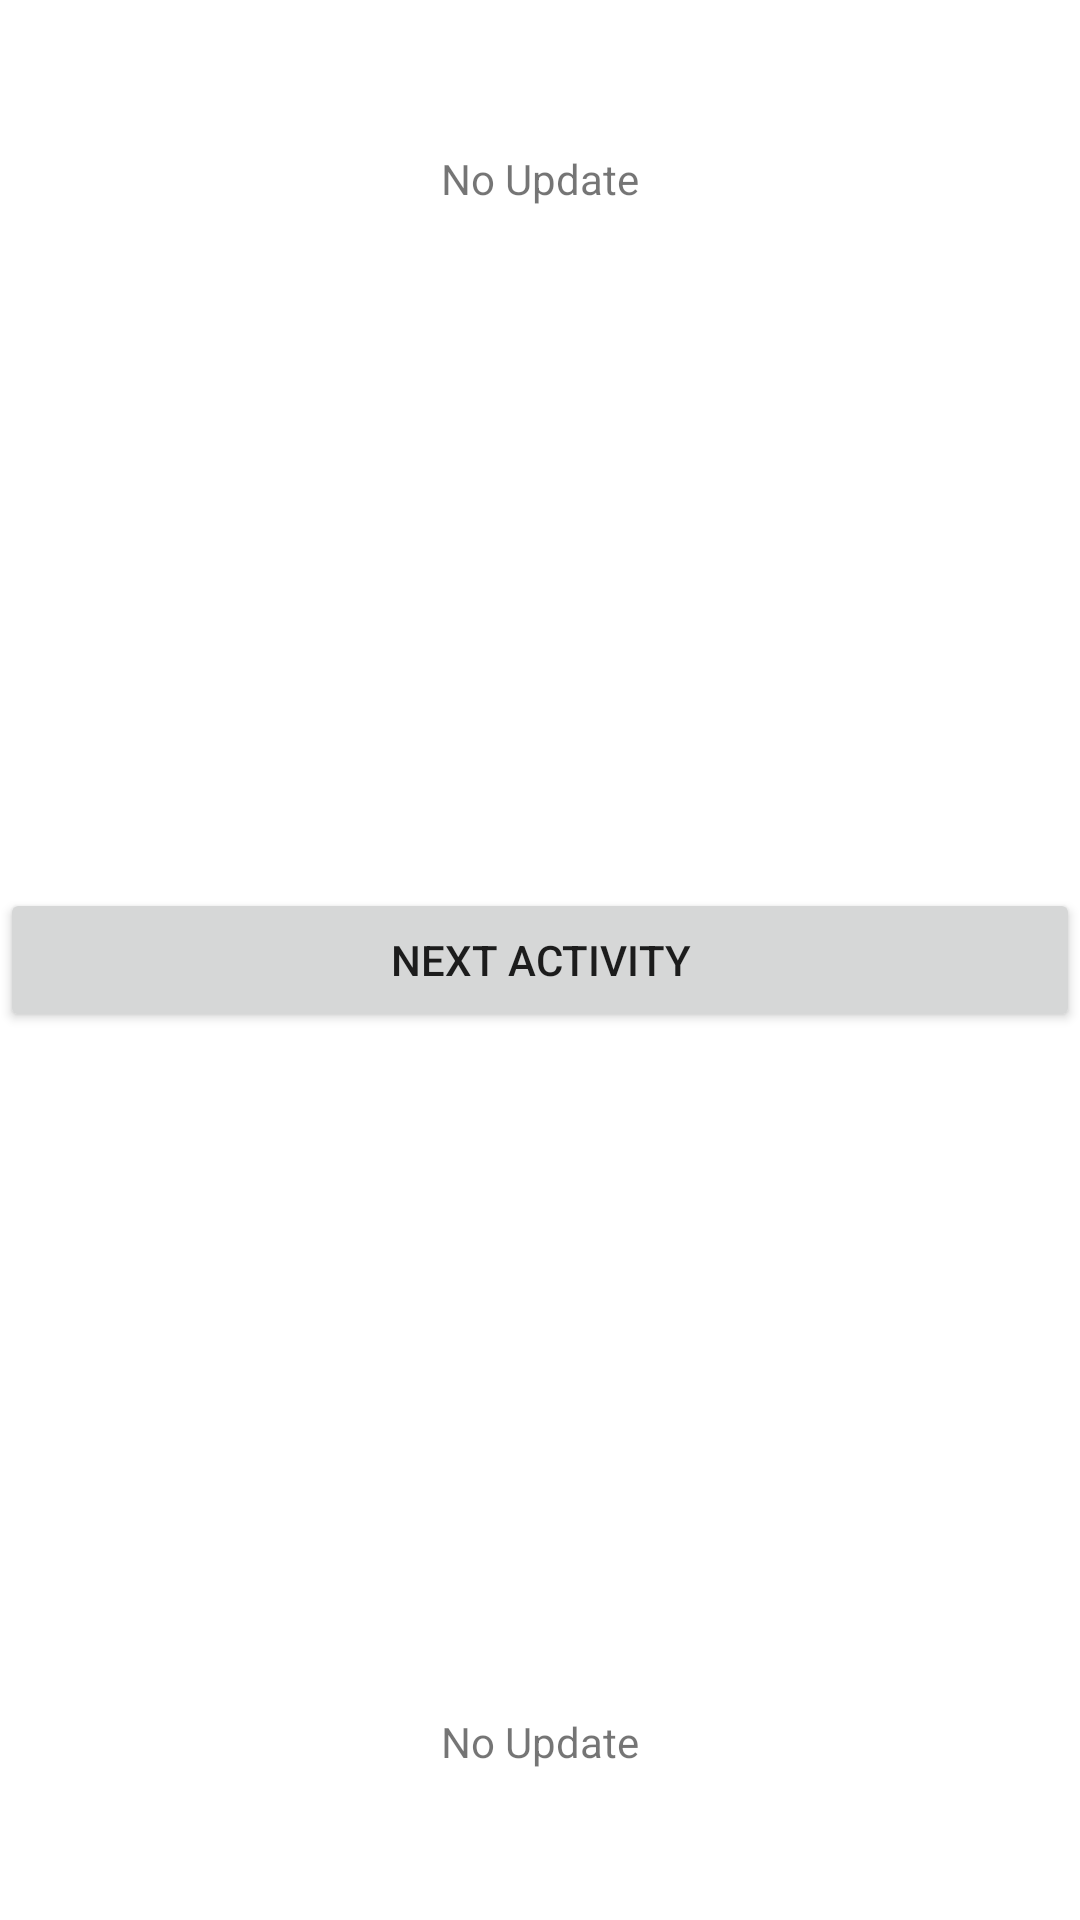

Android layout source for this screen:
<!-- AndroidManifest.xml: application theme Theme.LocalStateManager -->
<!-- res/layout/activity_main.xml -->
<?xml version="1.0" encoding="utf-8"?>
<androidx.constraintlayout.widget.ConstraintLayout xmlns:android="http://schemas.android.com/apk/res/android"
    xmlns:app="http://schemas.android.com/apk/res-auto"
    xmlns:tools="http://schemas.android.com/tools"
    android:layout_width="match_parent"
    android:layout_height="match_parent"
    tools:context=".MainActivity">

    <Button
        android:id="@+id/detailsBtn"
        android:layout_width="0dp"
        android:layout_height="wrap_content"
        android:text="Next Activity"
        app:layout_constraintBottom_toTopOf="@+id/topTv"
        app:layout_constraintEnd_toEndOf="parent"
        app:layout_constraintStart_toStartOf="parent"
        app:layout_constraintTop_toBottomOf="@+id/bottomTv" />

    <TextView
        android:id="@+id/topTv"
        android:layout_width="0dp"
        android:layout_height="wrap_content"
        android:layout_marginTop="50dp"
        android:text="No Update"
        android:gravity="center"
        app:layout_constraintEnd_toEndOf="parent"
        app:layout_constraintStart_toStartOf="parent"
        app:layout_constraintTop_toTopOf="parent" />

    <TextView
        android:id="@+id/bottomTv"
        android:layout_width="0dp"
        android:layout_height="wrap_content"
        android:layout_marginBottom="50dp"
        android:text="No Update"
        android:gravity="center"
        app:layout_constraintBottom_toBottomOf="parent"
        app:layout_constraintEnd_toEndOf="parent"
        app:layout_constraintStart_toStartOf="parent" />

</androidx.constraintlayout.widget.ConstraintLayout>
<!-- resources referenced by this layout -->
<resources>
  <style name="Theme.LocalStateManager" parent="Theme.MaterialComponents.DayNight.DarkActionBar">
          
          <item name="colorPrimary">@color/purple_500</item>
          <item name="colorPrimaryVariant">@color/purple_700</item>
          <item name="colorOnPrimary">@color/white</item>
          
          <item name="colorSecondary">@color/teal_200</item>
          <item name="colorSecondaryVariant">@color/teal_700</item>
          <item name="colorOnSecondary">@color/black</item>
          
          <item name="android:statusBarColor" tools:targetApi="l">?attr/colorPrimaryVariant</item>
          
      </style>
  <!-- not gathered from this repository: default colours our renderer supplied (Android Studio template values) -->
  <color name="purple_500">#FF6200EE</color>
  <color name="purple_700">#FF3700B3</color>
  <color name="teal_200">#FF03DAC5</color>
  <color name="teal_700">#FF018786</color>
  <color name="black">#FF000000</color>
  <color name="white">#FFFFFFFF</color>
</resources>
